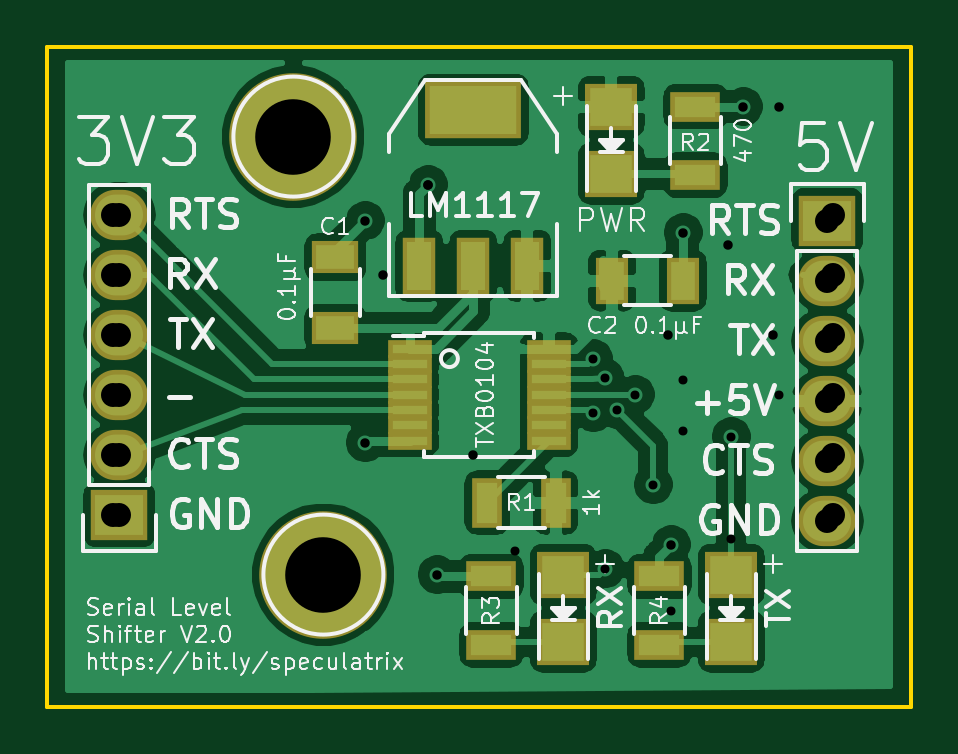
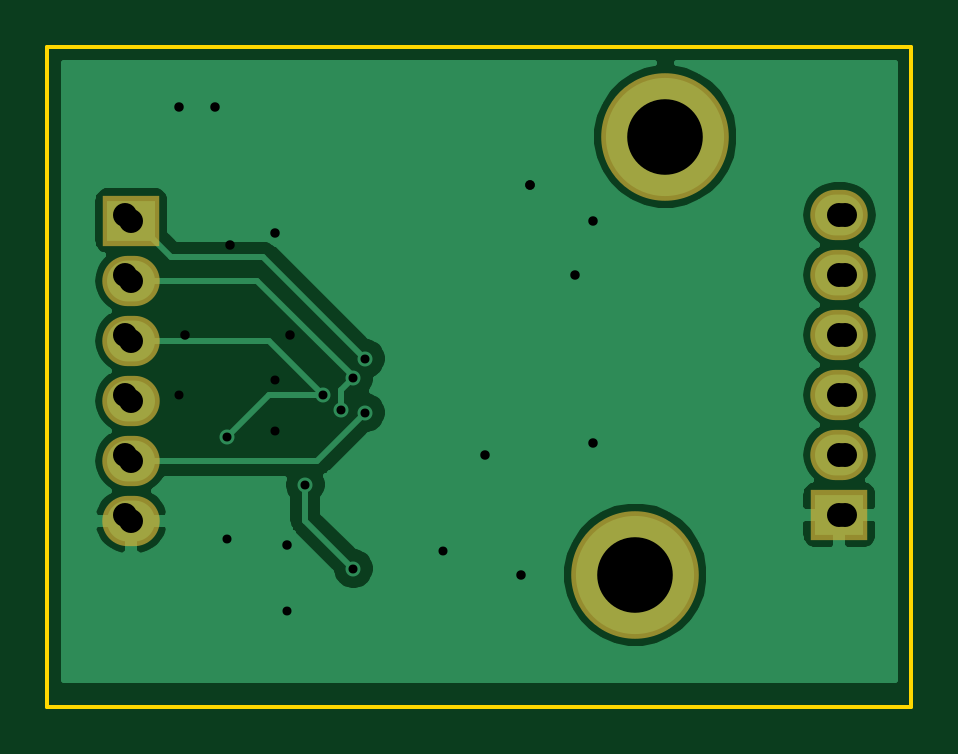
Circuit board: 10 layer files. Board 36.6 x 27.9 mm.
- bottom_copper: Level Shifter-B_Cu.gbr (26909 bytes)
- bottom_mask: Level Shifter-B_Mask.gbr (965 bytes)
- bottom_silk: Level Shifter-B_SilkS.gbr (500 bytes)
- outline: Level Shifter-Edge_Cuts.gbr (694 bytes)
- top_copper: Level Shifter-F_Cu.gbr (88587 bytes)
- top_mask: Level Shifter-F_Mask.gbr (2165 bytes)
- top_silk: Level Shifter-F_SilkS.gbr (37073 bytes)
- drill: Level Shifter-NPTH.drl (292 bytes)
- drill: Level Shifter-PTH.drl (828 bytes)
- drill: Level Shifter.drl (614 bytes)

=== bottom_copper: Level Shifter-B_Cu.gbr (26909 bytes, source omitted) ===
=== bottom_mask: Level Shifter-B_Mask.gbr ===
G04 #@! TF.GenerationSoftware,KiCad,Pcbnew,(5.1.2-1)-1*
G04 #@! TF.CreationDate,2019-06-09T09:00:05+02:00*
G04 #@! TF.ProjectId,Level Shifter,4c657665-6c20-4536-9869-667465722e6b,rev?*
G04 #@! TF.SameCoordinates,Original*
G04 #@! TF.FileFunction,Soldermask,Bot*
G04 #@! TF.FilePolarity,Negative*
%FSLAX46Y46*%
G04 Gerber Fmt 4.6, Leading zero omitted, Abs format (unit mm)*
G04 Created by KiCad (PCBNEW (5.1.2-1)-1) date 2019-06-09 09:00:05*
%MOMM*%
%LPD*%
G04 APERTURE LIST*
%ADD10C,5.400000*%
%ADD11R,2.432000X2.127200*%
%ADD12O,2.432000X2.127200*%
G04 APERTURE END LIST*
D10*
X162560000Y-114300000D03*
X161290000Y-95758000D03*
D11*
X153924000Y-111760000D03*
D12*
X153924000Y-109220000D03*
X153924000Y-106680000D03*
X153924000Y-104140000D03*
X153924000Y-101600000D03*
X153924000Y-99060000D03*
D11*
X183896000Y-99314000D03*
D12*
X183896000Y-101854000D03*
X183896000Y-104394000D03*
X183896000Y-106934000D03*
X183896000Y-109474000D03*
X183896000Y-112014000D03*
M02*

=== bottom_silk: Level Shifter-B_SilkS.gbr ===
G04 #@! TF.GenerationSoftware,KiCad,Pcbnew,(5.1.2-1)-1*
G04 #@! TF.CreationDate,2019-06-09T09:00:05+02:00*
G04 #@! TF.ProjectId,Level Shifter,4c657665-6c20-4536-9869-667465722e6b,rev?*
G04 #@! TF.SameCoordinates,Original*
G04 #@! TF.FileFunction,Legend,Bot*
G04 #@! TF.FilePolarity,Positive*
%FSLAX46Y46*%
G04 Gerber Fmt 4.6, Leading zero omitted, Abs format (unit mm)*
G04 Created by KiCad (PCBNEW (5.1.2-1)-1) date 2019-06-09 09:00:05*
%MOMM*%
%LPD*%
G04 APERTURE LIST*
G04 APERTURE END LIST*
M02*

=== outline: Level Shifter-Edge_Cuts.gbr ===
G04 #@! TF.GenerationSoftware,KiCad,Pcbnew,(5.1.2-1)-1*
G04 #@! TF.CreationDate,2019-06-09T09:00:05+02:00*
G04 #@! TF.ProjectId,Level Shifter,4c657665-6c20-4536-9869-667465722e6b,rev?*
G04 #@! TF.SameCoordinates,Original*
G04 #@! TF.FileFunction,Profile,NP*
%FSLAX46Y46*%
G04 Gerber Fmt 4.6, Leading zero omitted, Abs format (unit mm)*
G04 Created by KiCad (PCBNEW (5.1.2-1)-1) date 2019-06-09 09:00:05*
%MOMM*%
%LPD*%
G04 APERTURE LIST*
%ADD10C,0.150000*%
G04 APERTURE END LIST*
D10*
X187452000Y-119888000D02*
X187452000Y-91948000D01*
X150876000Y-91948000D02*
X150876000Y-119888000D01*
X187452000Y-91948000D02*
X150876000Y-91948000D01*
X150876000Y-119888000D02*
X187452000Y-119888000D01*
M02*

=== top_copper: Level Shifter-F_Cu.gbr (88587 bytes, source omitted) ===
=== top_mask: Level Shifter-F_Mask.gbr ===
G04 #@! TF.GenerationSoftware,KiCad,Pcbnew,(5.1.2-1)-1*
G04 #@! TF.CreationDate,2019-06-09T09:00:05+02:00*
G04 #@! TF.ProjectId,Level Shifter,4c657665-6c20-4536-9869-667465722e6b,rev?*
G04 #@! TF.SameCoordinates,Original*
G04 #@! TF.FileFunction,Soldermask,Top*
G04 #@! TF.FilePolarity,Negative*
%FSLAX46Y46*%
G04 Gerber Fmt 4.6, Leading zero omitted, Abs format (unit mm)*
G04 Created by KiCad (PCBNEW (5.1.2-1)-1) date 2019-06-09 09:00:05*
%MOMM*%
%LPD*%
G04 APERTURE LIST*
%ADD10C,5.400000*%
%ADD11R,1.300000X2.100000*%
%ADD12R,2.000000X1.400000*%
%ADD13R,1.400000X2.000000*%
%ADD14R,4.057600X2.432000*%
%ADD15R,1.416000X2.432000*%
%ADD16R,2.432000X2.127200*%
%ADD17O,2.432000X2.127200*%
%ADD18R,2.100000X1.300000*%
%ADD19R,2.200860X1.997660*%
%ADD20R,1.850000X0.750000*%
G04 APERTURE END LIST*
D10*
X162560000Y-114300000D03*
X161290000Y-95758000D03*
D11*
X172392000Y-111252000D03*
X169492000Y-111252000D03*
D12*
X163068000Y-103862000D03*
X163068000Y-100862000D03*
D13*
X174776000Y-101854000D03*
X177776000Y-101854000D03*
D14*
X168910000Y-94615000D03*
D15*
X168910000Y-101219000D03*
X171196000Y-101219000D03*
X166624000Y-101219000D03*
D16*
X153924000Y-111760000D03*
D17*
X153924000Y-109220000D03*
X153924000Y-106680000D03*
X153924000Y-104140000D03*
X153924000Y-101600000D03*
X153924000Y-99060000D03*
D16*
X183896000Y-99314000D03*
D17*
X183896000Y-101854000D03*
X183896000Y-104394000D03*
X183896000Y-106934000D03*
X183896000Y-109474000D03*
X183896000Y-112014000D03*
D18*
X169672000Y-117274000D03*
X169672000Y-114374000D03*
X176784000Y-117274000D03*
X176784000Y-114374000D03*
D19*
X174752000Y-94488000D03*
X174752000Y-97327720D03*
X172720000Y-114300000D03*
X172720000Y-117139720D03*
X179832000Y-114300000D03*
X179832000Y-117139720D03*
D20*
X166214000Y-104730000D03*
X166214000Y-105380000D03*
X166214000Y-106030000D03*
X166214000Y-106680000D03*
X166214000Y-107330000D03*
X166214000Y-107980000D03*
X166214000Y-108630000D03*
X172114000Y-108630000D03*
X172114000Y-107980000D03*
X172114000Y-107330000D03*
X172114000Y-106680000D03*
X172114000Y-106030000D03*
X172114000Y-105380000D03*
X172114000Y-104730000D03*
D18*
X178308000Y-97388000D03*
X178308000Y-94488000D03*
M02*

=== top_silk: Level Shifter-F_SilkS.gbr (37073 bytes, source omitted) ===
=== drill: Level Shifter-NPTH.drl ===
M48
; DRILL file {KiCad (5.1.2-1)-1} date Sunday, 09 June 2019 at 09:00:09
; FORMAT={-:-/ absolute / metric / decimal}
; #@! TF.CreationDate,2019-06-09T09:00:09+02:00
; #@! TF.GenerationSoftware,Kicad,Pcbnew,(5.1.2-1)-1
; #@! TF.FileFunction,NonPlated,1,2,NPTH
FMAT,2
METRIC
%
G90
G05
T0
M30

=== drill: Level Shifter-PTH.drl ===
M48
; DRILL file {KiCad (5.1.2-1)-1} date Sunday, 09 June 2019 at 09:00:09
; FORMAT={-:-/ absolute / metric / decimal}
; #@! TF.CreationDate,2019-06-09T09:00:09+02:00
; #@! TF.GenerationSoftware,Kicad,Pcbnew,(5.1.2-1)-1
; #@! TF.FileFunction,Plated,1,2,PTH
FMAT,2
METRIC
T1C0.381
T2C0.400
T3C1.016
T4C3.200
%
G90
G05
T1
X173.99Y-105.156
X173.99Y-107.442
X174.498Y-105.991
X174.498Y-114.046
X175.006Y-107.325
X175.768Y-106.68
X176.53Y-110.49
X179.832Y-108.458
T2
X164.338Y-99.314
X164.338Y-108.712
X167.005Y-97.79
X167.386Y-114.3
X177.292Y-113.03
X177.8Y-99.822
X180.34Y-94.488
T3
X153.924Y-99.06
X153.924Y-101.6
X153.924Y-104.14
X153.924Y-106.68
X153.924Y-109.22
X153.924Y-111.76
X183.896Y-99.314
X183.896Y-101.854
X183.896Y-104.394
X183.896Y-106.934
X183.896Y-109.474
X183.896Y-112.014
T4
X161.29Y-95.758
X162.56Y-114.3
T0
M30

=== drill: Level Shifter.drl ===
M48
;DRILL file {KiCad 4.0.2-stable} date Sunday, 27 May 2018 'pmt' 21:04:31
;FORMAT={-:-/ absolute / metric / decimal}
FMAT,2
METRIC,TZ
T1C0.381
T2C0.400
T3C1.016
%
G90
G05
M71
T1
X170.688Y-113.284
X177.292Y-115.824
X177.8Y-106.045
X177.8Y-108.204
X179.832Y-112.776
X181.864Y-106.68
T2
X163.068Y-114.3
X165.1Y-101.6
X167.005Y-97.79
X168.91Y-109.22
X177.165Y-104.14
X179.705Y-100.33
X181.61Y-104.14
X181.864Y-94.488
T3
X153.67Y-99.06
X153.67Y-101.6
X153.67Y-104.14
X153.67Y-106.68
X153.67Y-109.22
X153.67Y-111.76
X184.15Y-99.06
X184.15Y-101.6
X184.15Y-104.14
X184.15Y-106.68
X184.15Y-109.22
X184.15Y-111.76
T0
M30
